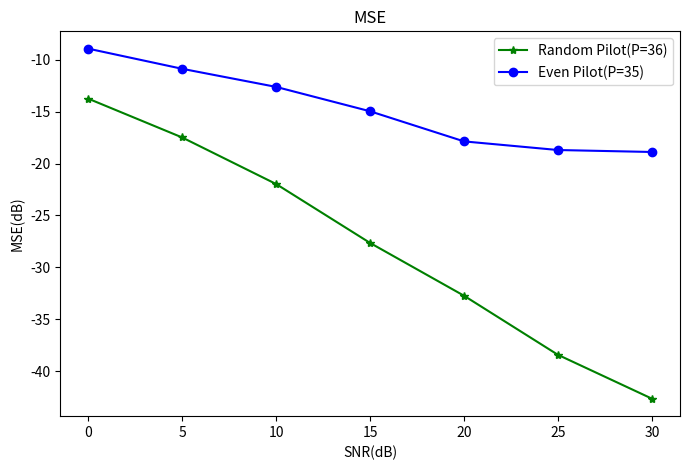
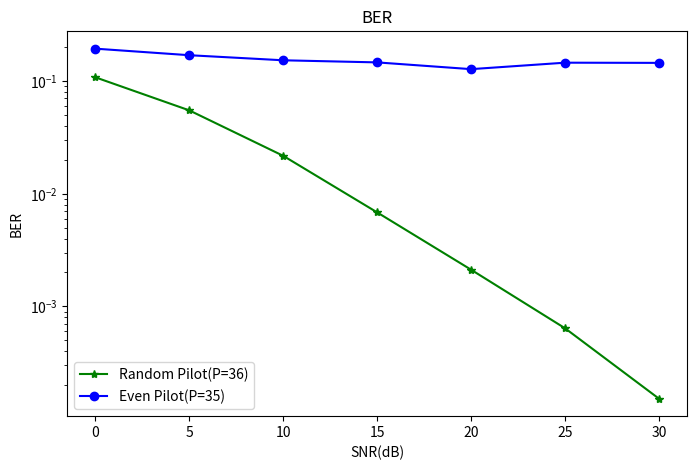
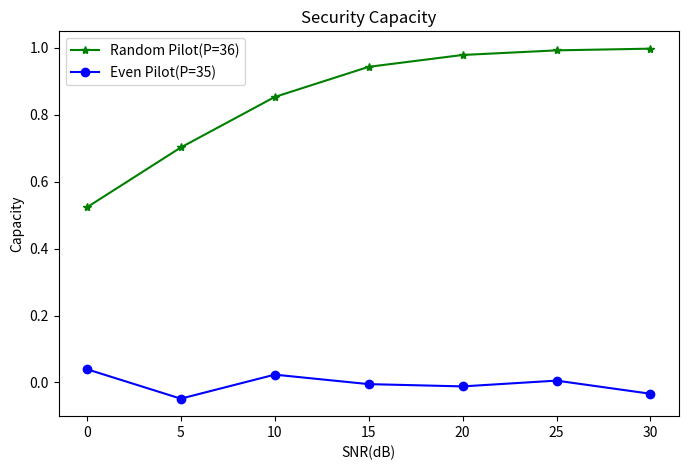

Source code (Python) for these figures, in order:
# -*- coding: utf-8 -*-

import matplotlib.pyplot as plt
from numpy import arange,array

SNR = range(0,31,5)
N = 512                     # 训练序列长度/载波数,满足：L<=N
P = 36                      # CS估计导频数，P<N
pos_even = arange(1,N,15)   # 均匀导频图样

random_MSE = array([
    -13.7467857 , -17.48676158, -21.97246281, -27.64967497,
    -32.73598317, -38.43057278, -42.65321231
])

even_MSE = array([
    -8.92763373, -10.86919189, -12.61358271, -14.9618872 ,
    -17.86330612, -18.69453062, -18.88381722
])

random_BER = array([
    0.10734769,  0.05466912,  0.0216229 ,  0.00681723,  0.0021166 ,
    0.00064076,  0.00015231
])

even_BER = array([
    0.19254717,  0.1684696 ,  0.15188155,  0.14548742,  0.12676101,
    0.14462264,  0.1440566
])

random_SC = array([
    0.52319569,  0.70209723,  0.8530099 ,  0.94307637,  0.97851096,
    0.99227858,  0.99737562
])

even_SC = array([
    0.03976407, -0.04830166,  0.02344127, -0.00486084, -0.0116633 ,
    0.00560601, -0.03364716
])

plt.figure(figsize=(8,5))
plt.plot(SNR,random_MSE, 'g*-',label='Random Pilot(P=%s)'%(P))
plt.plot(SNR,even_MSE, 'bo-',label='Even Pilot(P=%s)'%(len(pos_even)))
plt.xlabel('SNR(dB)')
plt.ylabel('MSE(dB)')
plt.title('MSE')
plt.legend()

plt.figure(figsize=(8,5))
plt.semilogy(SNR,random_BER, 'g*-',label='Random Pilot(P=%s)'%(P))
plt.semilogy(SNR,even_BER, 'bo-',label='Even Pilot(P=%s)'%(len(pos_even)))
plt.xlabel('SNR(dB)')
plt.ylabel('BER')
plt.title('BER')
plt.legend()

plt.figure(figsize=(8,5))
plt.plot(SNR,random_SC,'g*-',label='Random Pilot(P=%s)'%(P))
plt.plot(SNR,even_SC,'bo-',label='Even Pilot(P=%s)'%(len(pos_even)))
plt.xlabel('SNR(dB)')
plt.ylabel('Capacity')
plt.title('Security Capacity')
plt.legend()